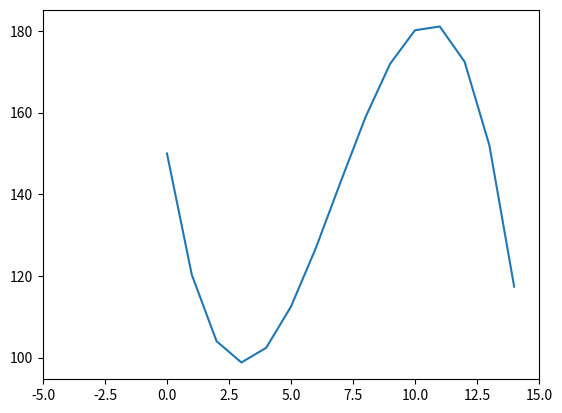

Python code for this plot:
import numpy as np
import matplotlib.pyplot as plt

def findXVector(A,b):
    round = 0
    while round < A.shape[0]:
        #if(A[round][round] != 0):
        divideBy = 1
        if(A[round][round]!=0):
            divideBy = A[round][round]
        b[round][0] = b[round][0] / divideBy
        round +=1
    return b

def jordan(A, b):
    x_dim = A.shape[0]
    y_dim = A.shape[1]
    round = x_dim-1
    while round >= 0:
        nextLine = round-1
        while nextLine >= 0:
            #if(A[round][round]!= 0 ):
            divideBy = 1
            if(A[round][round]!=0):
                divideBy = A[nextLine][round] / A[round][round]
            b[nextLine][0] = b[nextLine][0] - divideBy * b[round][0]
            for item in range(y_dim):
                A[nextLine][item] = A[nextLine][item] - divideBy * A[round][item]
            nextLine = nextLine -1
        round = round -1
    #print("result Jordan: ")
    #print(A)
    #print(b)
    return findXVector(A, b)

def gaus(A, b):
    x_dim = A.shape[0]
    y_dim = A.shape[1]
    round = 0
    while round <= x_dim:
        nextLine = round +1
        while nextLine <= x_dim-1:
            #if(A[round][round]!= 0 ):
            print(A[nextLine][round])
            print(A[round][round])
            divideBy = 1
            if(A[round][round]!=0):
                divideBy = A[nextLine][round] / A[round][round]
            print(b[nextLine][0])
            print(divideBy)
            print(b[round][0])
            b[nextLine][0] = b[nextLine][0] - divideBy * b[round][0]
            
            for item in range(y_dim):
                A[nextLine][item] = A[nextLine][item] - divideBy * A[round][item]
            nextLine = nextLine +1
        round = round +1
    
    #print("Result Gauss: ")
    #print(A)
    #print(b)
    return jordan(A, b)
 
def polynom(c, arr):
    return arr[0][0]*c**3+arr[0][1]*c**2+arr[0][2]*c+150
    
def showPlot(x):
    a = np.arange(0, 15.0, 1)
    plt.xlim(-5, 15)
    plt.plot(polynom(a, x))
    
def startMethod():
    Matrix_A = np.array([[0,0,0,1], [2**3,2**2,2,1], [9**3,9**2,9,1], [13**3,13**2,13, 1]])
    Vector_b = np.array([[150, 104, 172, 152]])
    Vector_b = np.transpose(Vector_b)
    print("Start matrix: ")
    print(Matrix_A)
    print("start B: ")
    print(Vector_b)
    #foundX = gaus(Matrix_A, Vector_b)
    #print(foundX)
    y = np.linalg.solve(Matrix_A, Vector_b)
    print(y)
    showPlot(y.transpose())
    print("Calculated x Vector:")
    print(y)
    
    

#Aufgabe 3: a)
Matrix_A = np.array([[0,0,0,1], [2**3,2**2,2,1], [9**3,9**2,9,1], [13**3,13**2,13, 1]])
Vector_b = np.array([[150, 104, 172, 152]])
Vector_b = np.transpose(Vector_b)
print("Start matrix: ")
print(Matrix_A)
print("start B: ")
print(Vector_b)

#Wir haben hier die Funktion von numpy genommen, weil der Aufbau unseres Gauss nicht zur gewünschten  Lösung führte und wir den Fehler leider nicht gefunden haben.
y = np.linalg.solve(Matrix_A, Vector_b)
print('Gefundenes x-Vektor')
print(y)
showPlot(y.transpose())

#Aufgabe 3: b)
#Anhand der Grafik würden wir sagen dass der Wert x= 6 (2003) 
#einen y-Wert von ungefähr y= 130 bekommt.
#Bei x=7 (2004) hat y einen Wert von ungefähr 135.

#Aufgabe 3: c)
print('Wenn man x = 6 einsetzt: ')
#x6 = polynom(6, y.transpose())
print('y = ' + str(np.polyval(y.transpose()[0], 6)))
print('Wenn man den Wert 7 einsetzt: ')
#x7 =  polynom(7, y.transpose())
print('y = '+ str(np.polyval(y.transpose()[0], 7)) )